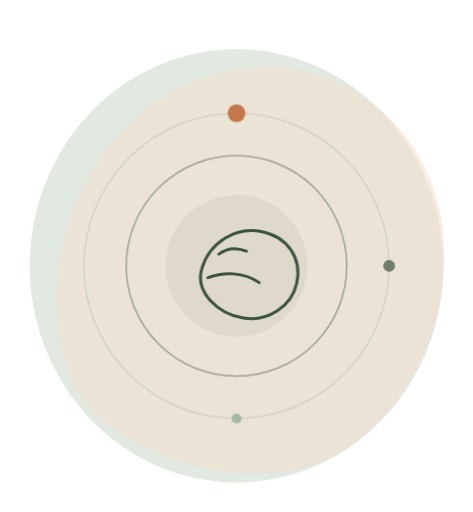
t = 0.00 s
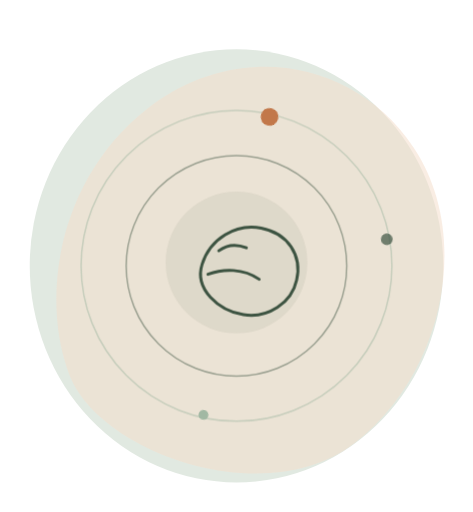
t = 1.67 s
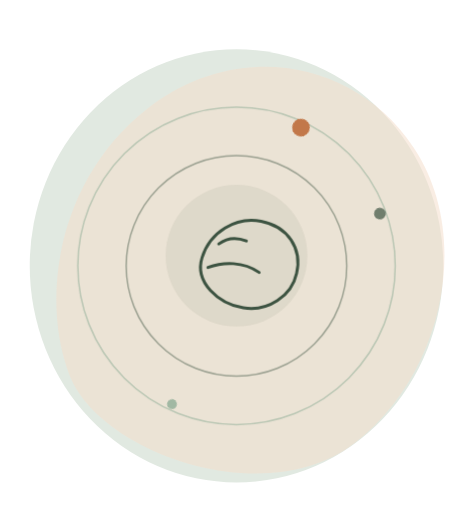
t = 3.33 s
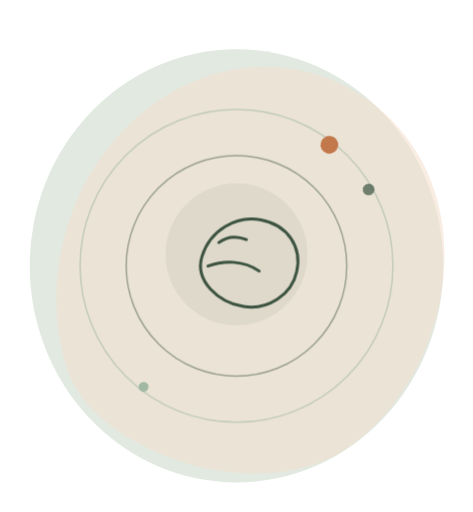
t = 5.00 s
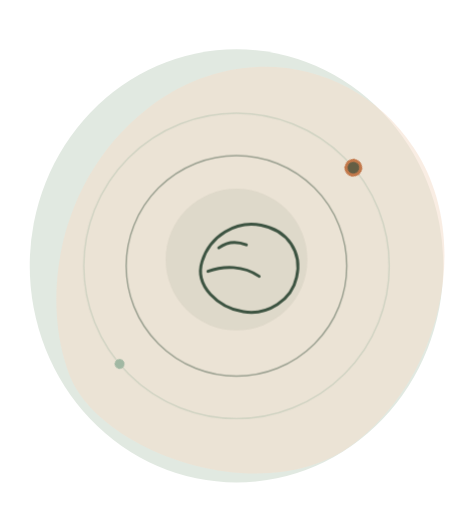
t = 6.67 s
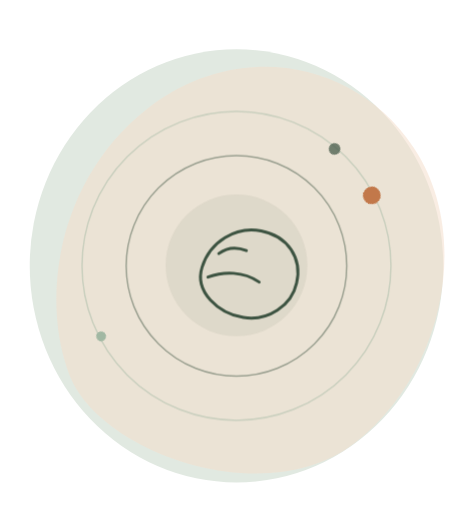
t = 8.33 s

The animated SVG that drew these frames (rendered in a browser with its animation timeline set to each time). Animation: 4 CSS @keyframes rules; frames cover the first 8.33 s, repeats indefinitely.

<svg xmlns="http://www.w3.org/2000/svg" viewBox="0 0 480 520" fill="none">
  <style>
    .ring-pulse { transform-origin: 240px 270px; animation: ring-pulse 7s ease-in-out infinite; }
    .ring-spin { transform-origin: 240px 270px; animation: ring-spin 48s linear infinite; }
    .ring-spin-rev { transform-origin: 240px 270px; animation: ring-spin-rev 60s linear infinite; }
    .core-float { animation: core-float 9s ease-in-out infinite; }
    @keyframes ring-pulse {
      0%, 100% { opacity: 0.35; transform: scale(1); }
      50% { opacity: 0.65; transform: scale(1.04); }
    }
    @keyframes ring-spin { to { transform: rotate(360deg); } }
    @keyframes ring-spin-rev { to { transform: rotate(-360deg); } }
    @keyframes core-float {
      0%, 100% { transform: translateY(0px); }
      50% { transform: translateY(-12px); }
    }
    @media (prefers-reduced-motion: reduce) {
      .ring-pulse, .ring-spin, .ring-spin-rev, .core-float { animation: none; }
    }
  </style>

  <!-- Soft organic backdrop shapes -->
  <ellipse cx="240" cy="270" rx="210" ry="220" fill="#E1E9E1"/>
  <path d="M70 380C40 300 60 180 150 110C240 40 360 60 420 150C480 240 450 380 360 450C270 520 100 460 70 380Z" fill="#F5DECC" fill-opacity="0.55"/>

  <!-- Concentric rings symbolising balance and breathing -->
  <circle class="ring-pulse" cx="240" cy="270" r="155" stroke="#A1B8A3" stroke-width="1.5"/>
  <circle cx="240" cy="270" r="112" stroke="#3C5341" stroke-width="1.5" opacity="0.45"/>

  <!-- Orbiting accents -->
  <g class="ring-spin">
    <circle cx="240" cy="115" r="9" fill="#C2784A"/>
  </g>
  <g class="ring-spin-rev">
    <circle cx="395" cy="270" r="6" fill="#3C5341" opacity="0.7"/>
  </g>
  <g class="ring-spin">
    <circle cx="240" cy="425" r="5" fill="#A1B8A3"/>
  </g>

  <!-- Floating core: soft leaf / wave motif representing gentle movement -->
  <g class="core-float">
    <circle cx="240" cy="270" r="72" fill="#3C5341" fill-opacity="0.07"/>
    <g stroke="#3C5341" stroke-width="3" stroke-linecap="round" stroke-linejoin="round" fill="none">
      <path d="M205 272c8-26 34-42 60-37 27 5 42 28 36 53-5 23-29 39-54 35-25-4-50-26-42-51Z"/>
      <path d="M211 282c16-6 36-6 52 5"/>
      <path d="M222 258c8-6 18-7 28-3"/>
    </g>
  </g>
</svg>
